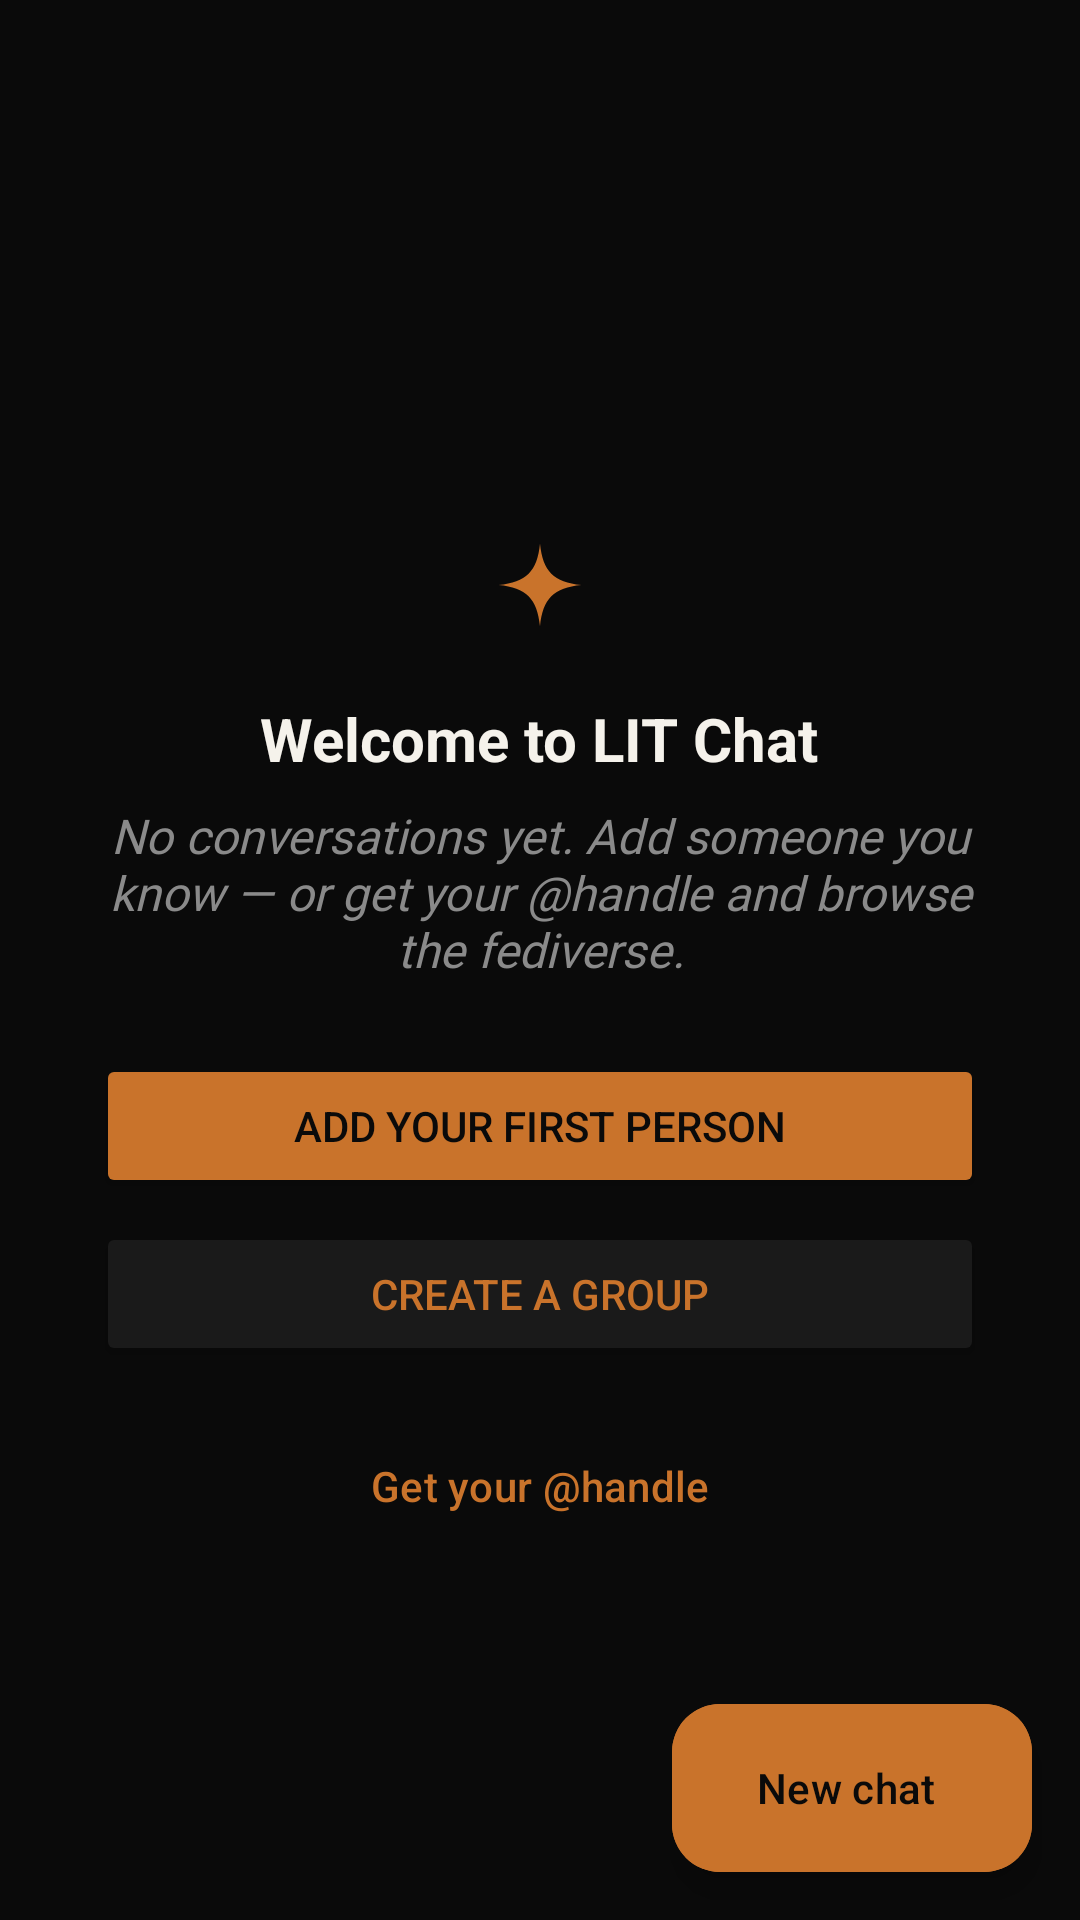

Produce the Android XML layout that renders to this screen, including the resource entries it uses.
<!-- AndroidManifest.xml: application theme Theme.Fetchit -->
<!-- res/layout/view_chat_list.xml -->
<?xml version="1.0" encoding="utf-8"?>
<FrameLayout xmlns:android="http://schemas.android.com/apk/res/android"
    xmlns:app="http://schemas.android.com/apk/res-auto"
    android:layout_width="match_parent"
    android:layout_height="match_parent">

    
    <LinearLayout
        android:layout_width="match_parent"
        android:layout_height="match_parent"
        android:orientation="vertical">

        
        <LinearLayout
            android:id="@+id/chatIdentityBadge"
            android:layout_width="match_parent"
            android:layout_height="wrap_content"
            android:orientation="horizontal"
            android:gravity="center_vertical"
            android:paddingHorizontal="16dp"
            android:paddingVertical="10dp"
            android:background="?attr/selectableItemBackground"
            android:clickable="true"
            android:focusable="true"
            android:contentDescription="@string/chat_identity_badge_desc">

            
            <FrameLayout
                android:layout_width="36dp"
                android:layout_height="36dp">

                <TextView
                    android:id="@+id/chatIdentityAvatar"
                    android:layout_width="match_parent"
                    android:layout_height="match_parent"
                    android:gravity="center"
                    android:textColor="?attr/fetchitInk"
                    android:textStyle="bold"
                    android:textSize="14sp" />

                <ImageView
                    android:id="@+id/chatIdentityAvatarImage"
                    android:layout_width="match_parent"
                    android:layout_height="match_parent"
                    android:scaleType="centerCrop"
                    android:visibility="gone"
                    android:importantForAccessibility="no" />
            </FrameLayout>

            <TextView
                android:id="@+id/chatIdentityName"
                android:layout_width="0dp"
                android:layout_height="wrap_content"
                android:layout_weight="1"
                android:layout_marginStart="12dp"
                android:textColor="?attr/fetchitBone"
                android:textSize="16sp"
                android:maxLines="1"
                android:ellipsize="end" />

            
            <TextView
                android:id="@+id/chatConnectionStatus"
                android:layout_width="wrap_content"
                android:layout_height="wrap_content"
                android:layout_marginStart="8dp"
                android:fontFamily="monospace"
                android:textSize="12sp"
                android:maxLines="1" />

        </LinearLayout>

        
        <TextView
            android:id="@+id/chatConnectionLostBanner"
            android:layout_width="match_parent"
            android:layout_height="wrap_content"
            android:text="@string/chat_offline_reassurance"
            android:contentDescription="@string/chat_offline_reassurance_desc"
            android:fontFamily="monospace"
            android:textSize="13sp"
            android:gravity="center"
            android:paddingHorizontal="16dp"
            android:paddingVertical="8dp"
            android:visibility="gone" />

        
        <FrameLayout
            android:layout_width="match_parent"
            android:layout_height="0dp"
            android:layout_weight="1">

            
            <androidx.recyclerview.widget.RecyclerView
                android:id="@+id/chatContactList"
                android:layout_width="match_parent"
                android:layout_height="match_parent"
                android:paddingBottom="72dp"
                android:clipToPadding="false"
                android:visibility="gone" />

            
            <LinearLayout
                android:id="@+id/chatEmptyState"
                android:layout_width="match_parent"
                android:layout_height="match_parent"
                android:orientation="vertical"
                android:gravity="center"
                android:padding="32dp">

                <TextView
                    android:id="@+id/chatConnectingText"
                    android:layout_width="wrap_content"
                    android:layout_height="wrap_content"
                    android:text="@string/chat_connecting"
                    android:textColor="?attr/fetchitAsh"
                    android:fontFamily="monospace"
                    android:textSize="13sp"
                    android:visibility="gone" />

                <ImageView
                    android:layout_width="44dp"
                    android:layout_height="44dp"
                    android:layout_marginBottom="12dp"
                    android:src="@drawable/ic_mark_lit"
                    android:contentDescription="@string/chat_onboard_mark_desc"
                    app:tint="?attr/fetchitCopper" />

                <TextView
                    android:layout_width="wrap_content"
                    android:layout_height="wrap_content"
                    android:text="@string/chat_onboard_title"
                    android:textColor="?attr/fetchitBone"
                    android:textStyle="bold"
                    android:textSize="20sp"
                    android:gravity="center" />

                <TextView
                    android:id="@+id/onboardBodyText"
                    android:layout_width="wrap_content"
                    android:layout_height="wrap_content"
                    android:layout_marginTop="8dp"
                    android:text="@string/chat_onboard_body"
                    android:textColor="?attr/fetchitAsh"
                    android:fontFamily="@font/instrument_serif"
                    android:textStyle="italic"
                    android:textSize="16sp"
                    android:gravity="center" />

                <Button
                    android:id="@+id/onboardAddPersonButton"
                    android:layout_width="match_parent"
                    android:layout_height="wrap_content"
                    android:layout_marginTop="24dp"
                    android:text="@string/chat_onboard_add_person"
                    android:backgroundTint="?attr/fetchitCopper"
                    android:textColor="?attr/fetchitInk" />

                <Button
                    android:id="@+id/onboardCreateGroupButton"
                    android:layout_width="match_parent"
                    android:layout_height="wrap_content"
                    android:layout_marginTop="8dp"
                    android:text="@string/chat_onboard_create_group"
                    android:backgroundTint="?attr/fetchitInk3"
                    android:textColor="?attr/fetchitCopper" />

                
                <Button
                    android:id="@+id/onboardFediverseButton"
                    style="?attr/materialButtonOutlinedStyle"
                    android:layout_width="match_parent"
                    android:layout_height="wrap_content"
                    android:layout_marginTop="16dp"
                    android:text="@string/chat_onboard_fediverse"
                    android:textColor="?attr/fetchitCopper" />

            </LinearLayout>

        </FrameLayout>

    </LinearLayout>

    
    <com.google.android.material.floatingactionbutton.ExtendedFloatingActionButton
        android:id="@+id/addContactButton"
        android:layout_width="wrap_content"
        android:layout_height="wrap_content"
        android:layout_gravity="bottom|end"
        android:layout_margin="16dp"
        android:text="@string/chat_new_chat_fab"
        android:backgroundTint="?attr/fetchitCopper"
        android:textColor="?attr/fetchitInk" />

</FrameLayout>
<!-- resources referenced by this layout -->
<resources>
  <!-- drawable ic_mark_lit (drawable) -->
  <?xml version="1.0" encoding="utf-8"?>
  <vector xmlns:android="http://schemas.android.com/apk/res/android"
      android:width="24dp"
      android:height="24dp"
      android:viewportWidth="24"
      android:viewportHeight="24">
      <path
          android:fillColor="#FFFFFFFF"
          android:pathData="M12 2.5C12.5 7.5 14.5 9.5 19.5 10 14.5 10.5 12.5 12.5 12 17.5 11.5 12.5 9.5 10.5 4.5 10 9.5 9.5 11.5 7.5 12 2.5Z" />
  </vector>
  <string name="chat_connecting">connecting…</string>
  <string name="chat_identity_badge_desc">share my code</string>
  <string name="chat_new_chat_fab">New chat</string>
  <string name="chat_offline_reassurance">No connection. Your messages are saved and will send once you\'re back online.</string>
  <string name="chat_offline_reassurance_desc">offline — your messages are saved</string>
  <string name="chat_onboard_add_person">Add your first person</string>
  <string name="chat_onboard_body">No conversations yet. Add someone you know — or get your @handle and browse the fediverse.</string>
  <string name="chat_onboard_create_group">Create a group</string>
  <string name="chat_onboard_fediverse">Get your @handle</string>
  <string name="chat_onboard_mark_desc">LIT Chat</string>
  <string name="chat_onboard_title">Welcome to LIT Chat</string>
  <style name="Theme.Fetchit" parent="Theme.Fetchit.Dark" />
  <style name="Theme.Fetchit.Dark" parent="Theme.Fetchit.Base">
          <item name="fetchitInk">#0a0a0a</item>
          <item name="fetchitInk2">#141414</item>
          <item name="fetchitInk3">#1a1a1a</item>
          <item name="fetchitLine">#222222</item>
          <item name="fetchitBone">#f5f2eb</item>
          <item name="fetchitBoneDim">#d6cfc0</item>
          <item name="fetchitAsh">#8a8a8a</item>
          <item name="fetchitCopper">#c9732b</item>
          <item name="fetchitCopperBright">#e58a3f</item>
          <item name="fetchitRust">#ff8a7a</item>
          <item name="fetchitSignalOk">#56b292</item>
          <item name="fetchitGold">#d9a440</item>
          <item name="fetchitGoldBright">#e8bc62</item>
          <item name="android:windowLightStatusBar">false</item>
      </style>
  <style name="Theme.Fetchit.Base" parent="Theme.Material3.DayNight.NoActionBar">
          <item name="colorPrimary">?attr/fetchitCopper</item>
          <item name="colorOnPrimary">?attr/fetchitInk</item>
          <item name="colorSecondary">?attr/fetchitCopperBright</item>
          <item name="android:statusBarColor">?attr/fetchitInk</item>
          <item name="android:navigationBarColor">?attr/fetchitInk</item>
          <item name="android:windowBackground">?attr/fetchitInk</item>
      </style>
</resources>
